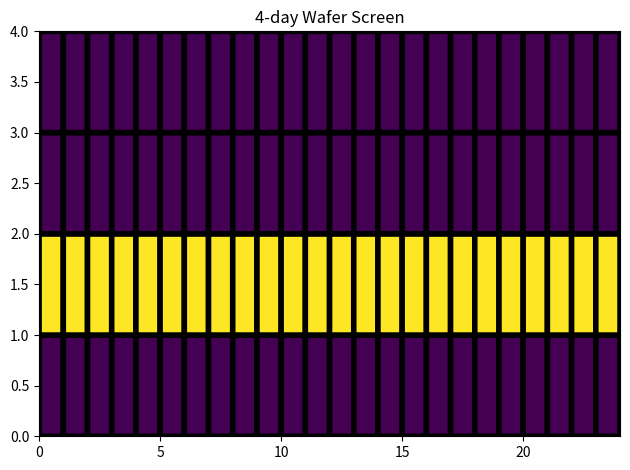

This figure's Python source:
import matplotlib.pyplot as plt
import numpy as np
from matplotlib import colors
from matplotlib.colors import LogNorm


Z = np.ones((4, 24))
Z[1, :] = 3
fig, ax = plt.subplots(1, 1)


c = ax.pcolor(Z, edgecolors='k', linewidths=4)
ax.set_title('4-day Wafer Screen')

fig.tight_layout()
plt.show()
